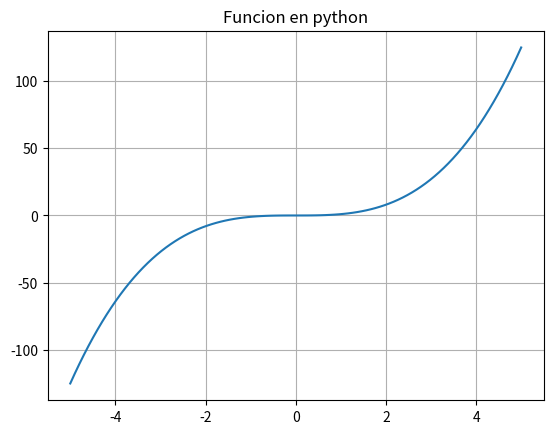

This figure's Python source:
import matplotlib.pyplot as plt 
import numpy as np

x = np.linspace(-5,5,100)
y = x**3
plt.plot(x,y)
plt.title("Funcion en python")
plt.grid()
plt.show()

